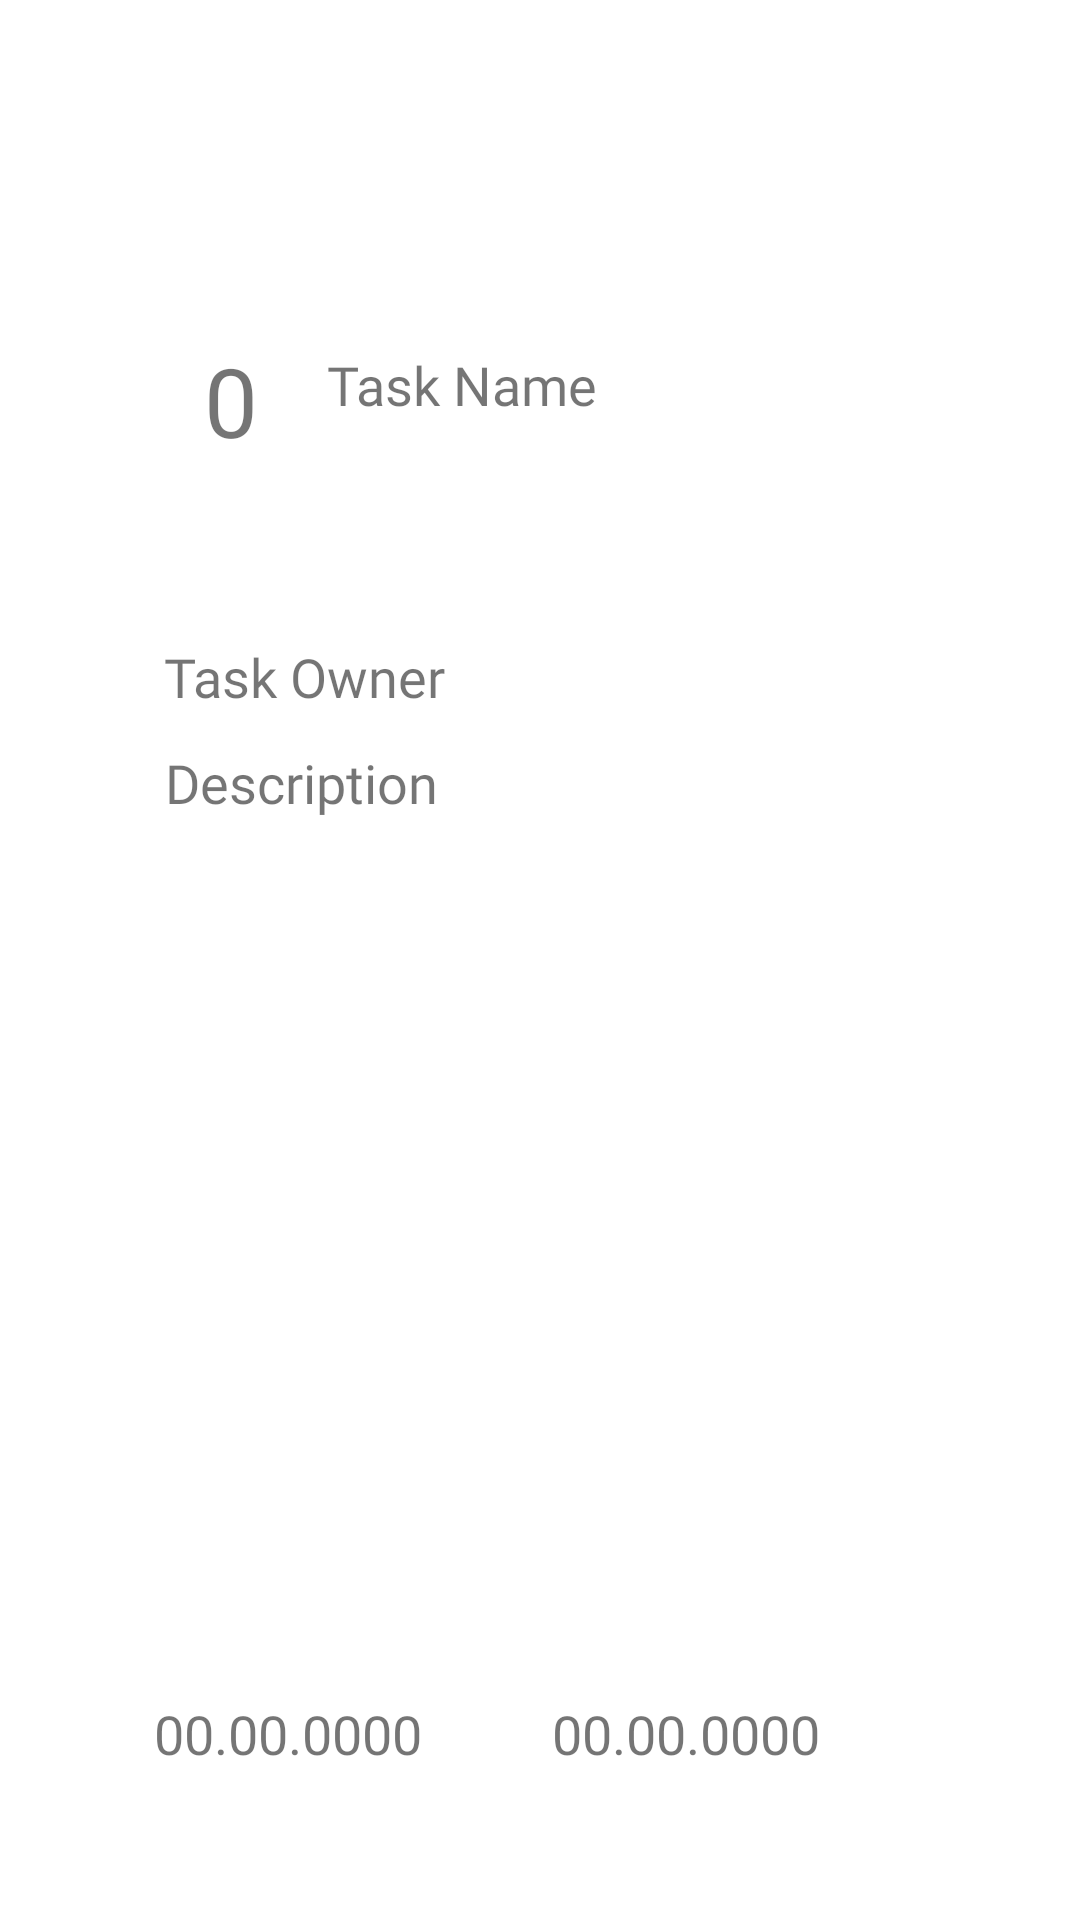

Produce the Android XML layout that renders to this screen, including the resource entries it uses.
<!-- AndroidManifest.xml: application theme Theme.Quokka -->
<!-- res/layout/fragment_task.xml -->
<?xml version="1.0" encoding="utf-8"?>
<layout xmlns:android="http://schemas.android.com/apk/res/android"
    xmlns:app="http://schemas.android.com/apk/res-auto"
    xmlns:tools="http://schemas.android.com/tools"
    tools:context=".TaskFragment">
<FrameLayout
    android:layout_width="match_parent"
    android:layout_height="match_parent">

    <androidx.constraintlayout.widget.ConstraintLayout
        android:layout_width="match_parent"
        android:layout_height="match_parent">

        <TextView
            android:id="@+id/userPoints"
            style="@style/text_style"
            android:layout_width="47dp"
            android:layout_height="53dp"
            android:text="@string/number_of_points"
            android:textAlignment="center"
            android:textSize="32sp"
            app:layout_constraintBottom_toBottomOf="parent"
            app:layout_constraintEnd_toEndOf="parent"
            app:layout_constraintHorizontal_bias="0.167"
            app:layout_constraintStart_toStartOf="parent"
            app:layout_constraintTop_toTopOf="parent"
            app:layout_constraintVertical_bias="0.168" />

        <TextView
            android:id="@+id/taskName"
            style="@style/text_style"
            android:layout_width="169dp"
            android:layout_height="39dp"
            android:text="@string/taskName"
            app:layout_constraintBottom_toBottomOf="parent"
            app:layout_constraintEnd_toEndOf="parent"
            app:layout_constraintHorizontal_bias="0.578"
            app:layout_constraintStart_toStartOf="parent"
            app:layout_constraintTop_toTopOf="parent"
            app:layout_constraintVertical_bias="0.171" />

        <TextView
            android:id="@+id/taskOwner"
            style="@style/text_style"
            android:layout_width="250dp"
            android:layout_height="31dp"
            android:layout_marginTop="60dp"
            android:text="@string/task_owner"
            app:layout_constraintBottom_toTopOf="@+id/taskDescription"
            app:layout_constraintEnd_toEndOf="parent"
            app:layout_constraintHorizontal_bias="0.496"
            app:layout_constraintStart_toStartOf="parent"
            app:layout_constraintTop_toBottomOf="@+id/taskName"
            app:layout_constraintVertical_bias="0.333" />

        <TextView
            android:id="@+id/taskDescription"
            style="@style/text_style"
            android:layout_width="248dp"
            android:layout_height="274dp"
            android:text="@string/task_description"
            app:layout_constraintBottom_toBottomOf="parent"
            app:layout_constraintEnd_toEndOf="parent"
            app:layout_constraintHorizontal_bias="0.49"
            app:layout_constraintStart_toStartOf="parent"
            app:layout_constraintTop_toTopOf="parent"
            app:layout_constraintVertical_bias="0.665" />

        <TextView
            android:id="@+id/startDate"
            style="@style/text_style"
            android:layout_width="104dp"
            android:layout_height="37dp"
            android:text="@string/start_date"
            app:layout_constraintBottom_toBottomOf="parent"
            app:layout_constraintEnd_toStartOf="@+id/endDate"
            app:layout_constraintHorizontal_bias="0.677"
            app:layout_constraintStart_toStartOf="parent"
            app:layout_constraintTop_toBottomOf="@+id/taskDescription"
            app:layout_constraintVertical_bias="0.485" />

        <TextView
            android:id="@+id/endDate"
            style="@style/text_style"
            android:layout_width="103dp"
            android:layout_height="36dp"
            android:text="@string/end_date"
            app:layout_constraintBottom_toBottomOf="parent"
            app:layout_constraintEnd_toEndOf="parent"
            app:layout_constraintHorizontal_bias="0.73"
            app:layout_constraintStart_toStartOf="parent"
            app:layout_constraintTop_toBottomOf="@+id/taskDescription"
            app:layout_constraintVertical_bias="0.475" />
    </androidx.constraintlayout.widget.ConstraintLayout>

</FrameLayout>
</layout>
<!-- resources referenced by this layout -->
<resources>
  <string name="end_date">00.00.0000</string>
  <string name="number_of_points">0</string>
  <string name="start_date">00.00.0000</string>
  <string name="taskName">Task Name</string>
  <string name="task_description">Description</string>
  <string name="task_owner">Task Owner</string>
  <style name="text_style">
          <item name="android:layout_width">wrap_content</item>
          <item name="android:layout_height">wrap_content</item>
          <item name="android:layout_marginLeft">8dp</item>
          <item name="android:layout_marginTop">8dp</item>
          <item name="android:layout_marginRight">8dp</item>
          <item name="android:layout_marginBottom">8dp</item>
          <item name="android:ems">10</item>
          <item name="android:fontFamily">@font/roboto</item>
          <item name="android:inputType">textEmailAddress</item>
          <item name="android:paddingTop">8dp</item>
          <item name="android:paddingEnd">8dp</item>
          <item name="android:textSize">18sp</item>
      </style>
  <style name="Theme.Quokka" parent="Theme.MaterialComponents.DayNight.NoActionBar">
          
          <item name="colorPrimary">@color/brown_500</item>
          <item name="colorPrimaryVariant">@color/brown_700</item>
          <item name="colorOnPrimary">@color/white</item>
          
          <item name="colorSecondary">@color/blue_200</item>
          <item name="colorSecondaryVariant">@color/blue_700</item>
          <item name="colorOnSecondary">@color/black</item>
          
          <item name="android:statusBarColor" tools:targetApi="l">?attr/colorPrimaryVariant</item>
          
  
          <item name="textInputStyle">@style/Widget.MaterialComponents.TextInputLayout.OutlinedBox</item>
  
      </style>
  <color name="brown_500">#d88144</color>
  <color name="brown_700">#d3722f</color>
  <color name="white">#FFFFFFFF</color>
  <color name="blue_200">#59a6dc</color>
  <color name="blue_700">#2f90d3</color>
  <color name="black">#FF000000</color>
</resources>
